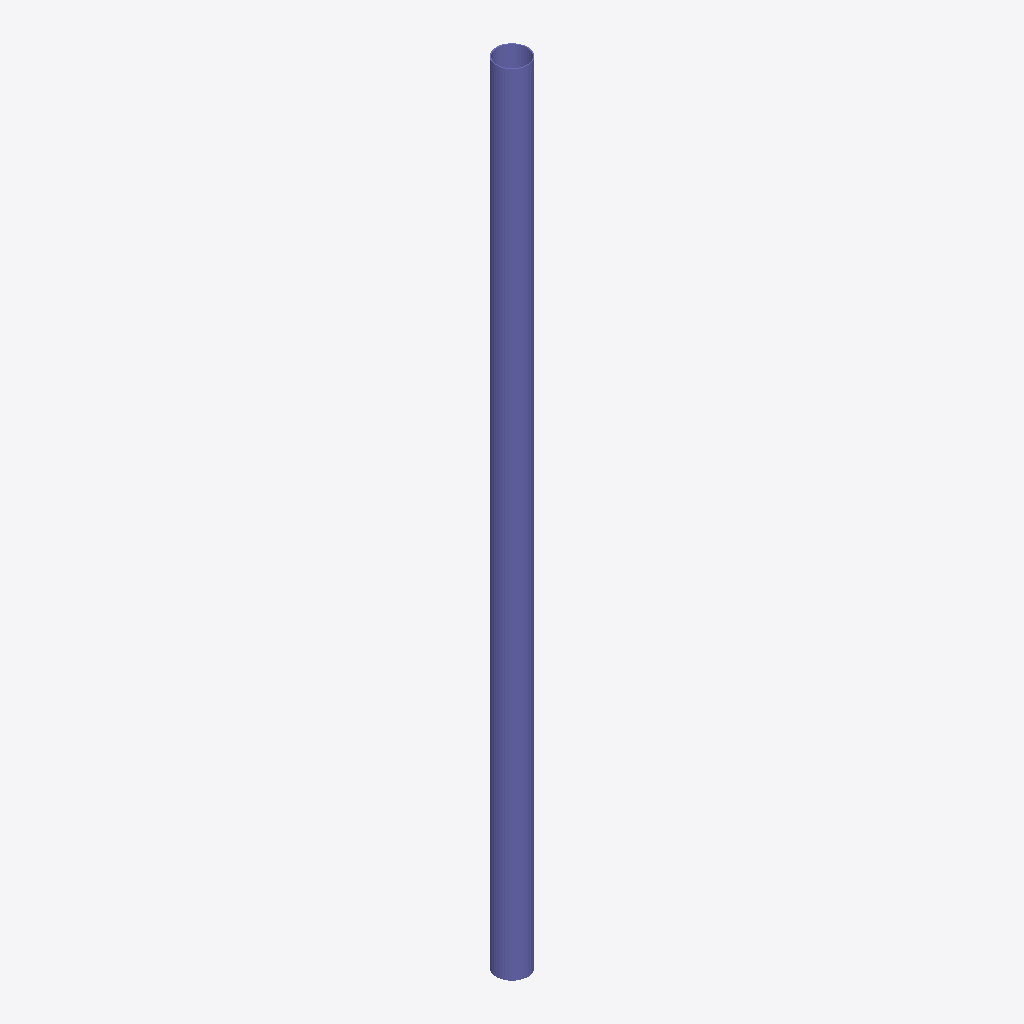
Isometric view of an IFC building model (IFC-SPF (STEP), schema IFC2X3, length unit millimetre), seen from the south-west, elements coloured by IFC class: 1 column (violet).
Extent 0.3 m × 0.3 m × 7.6 m (x, y, z). Storeys (1): Undefined at 0.00 m. Elements (1): 1 IfcColumn.

HEADER;
FILE_DESCRIPTION(('ViewDefinition[AISC_Steel_Detailing]','Option [BaseQuantities:Off]','Option [GridExport:On]','Option [Assemblies:Off]','Option [Bolts:On]','Option [Rebars:On]','Option [PourObjects:Off]','Option [Welds:On]','Option [SurfaceTreatments:On]','Option [LocationBy:0]','Option [ViewColors:Off]','Option [SectionedSpine:Off]','[2 more]'),'2;1');
FILE_NAME('c_48_Qty_3.ifc','2026-05-16T11:53:01',('GIOVANNIPC\\gcorrea'),('Structural Designer'),'IFC Database version: Work','Tekla Structures 2020 Service Pack 5, IFC Export','');
FILE_SCHEMA(('IFC2X3'));
ENDSEC;
DATA;
#37=IFCPROJECT('2G7ZFDNE16yBDU14FA92Me',#5,'Proyecto',$,$,$,$,(#11),#36);
#39=IFCSITE('2xvEzEinjBTea80yOTcujY',#5,'Obra',$,$,#38,$,$,.ELEMENT.,$,$,$,$,$);
#41=IFCBUILDING('0zvcIYiIT3GPHtE0fm04wh',#5,'Undefined',$,$,#40,$,$,.ELEMENT.,$,$,$);
#43=IFCBUILDINGSTOREY('29hdEUCErFze9E_VIAceOd',#5,'Undefined',$,$,#42,$,$,.ELEMENT.,0.0);
#58=IFCCOLUMN('0$_UYfvIj1cuAk6O6g1WwV',#44,'COLUMN','Ø305*10','Ø305*10',#47,#57,'ID3ff9e8a9-e52b-419b-82ae-1981aa060e9f');
ENDSEC;
